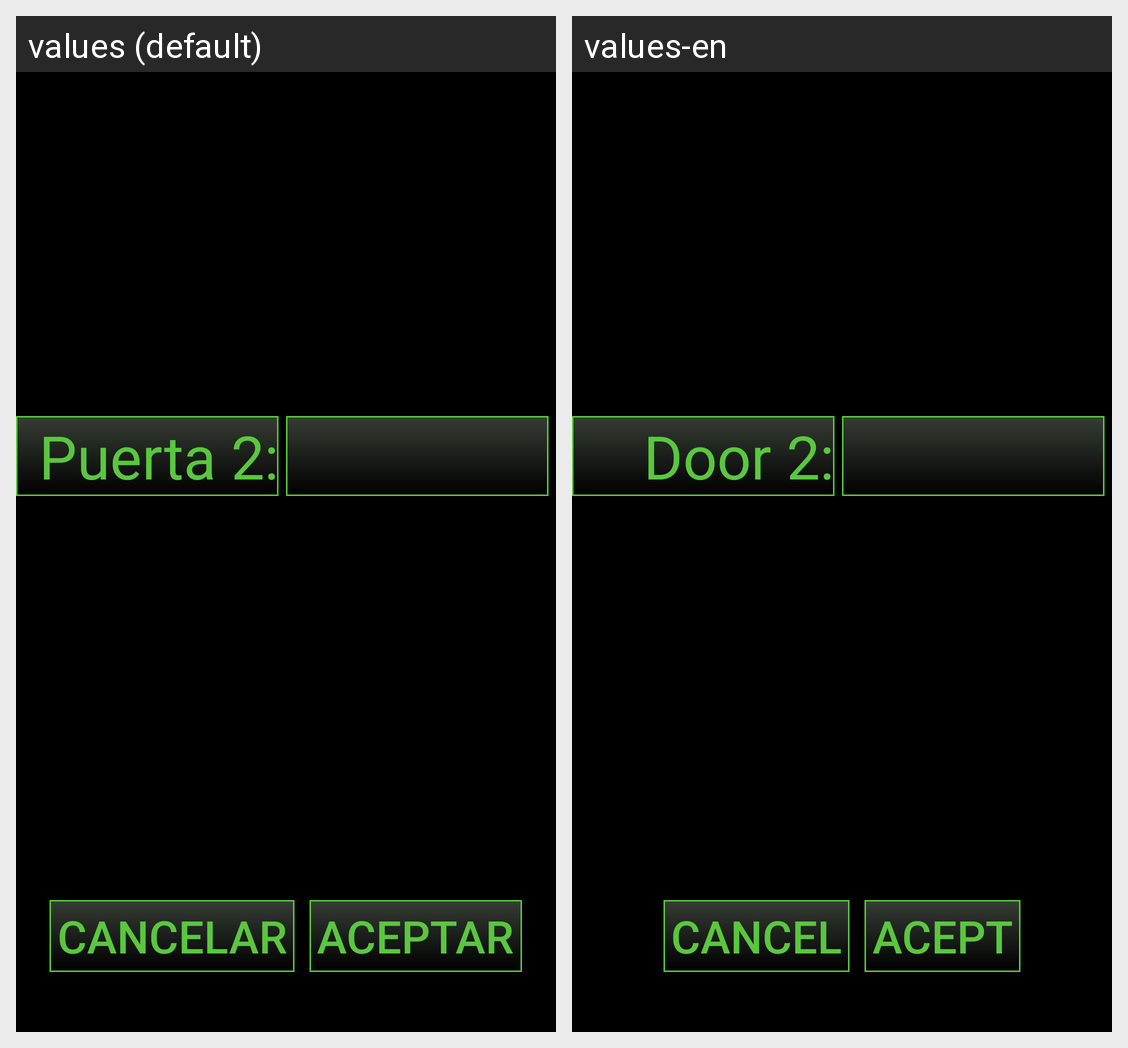

Translations of the strings shown on this Android screen, per locale in the grid:
Android screen res/layout/admin_door_two_password.xml rendered under 2 locales, left to right: values (default), values-en. Device: Nexus 5 (rendered at 1080×1920; each locale shown at half size, 540×960, under a caption strip naming it); theme Theme.AppCompat.NoActionBar.
Strings drawn on this screen, with the default value and each locale's value (text and hints the layout hard-codes, and strings that could not be matched under every locale, appear in the picture but are not listed):

door_ID_2
  values: Puerta 2:
  values-en: Door 2:

cancel_admin
  values: Cancelar
  values-en: Cancel

ok_admin
  values: Aceptar
  values-en: Acept
